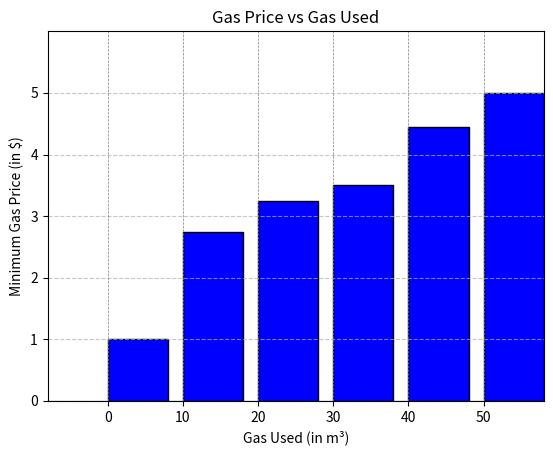

The script that saved this image:
import matplotlib.pyplot as plt
import numpy as np

# Example data for the bar chart
left_edges = np.array([0, 10, 20, 30, 40, 50])  # Left edges of the bars
height = np.array([1, 2.75, 3.25, 3.50, 4.45, 5])  # Heights of the bars

# Width of the bars
width = 8  # Adjusted width to avoid overlap

# Create a bar chart with the left edges aligned
plt.bar(left_edges, height, width=width, align='edge', color='blue', edgecolor='black')

# Adding labels and title
plt.xlabel('Gas Used (in m³)')
plt.ylabel('Minimum Gas Price (in $)')
plt.title('Gas Price vs Gas Used')

# Set the x-ticks to be the left edges
plt.xticks(left_edges)
# Set the y-ticks to be spaced by 1 unit
plt.yticks(np.arange(0, height.max() + 1, 1))

# Add a horizontal line at y=0 for reference
plt.axhline(0, color='black', linewidth=0.8)

# Add a vertical line at each left edge for better visibility
for edge in left_edges:
    plt.axvline(x=edge, color='gray', linestyle='--', linewidth=0.5)

# Set the limits for x and y axes
plt.xlim(left_edges[0] - width, left_edges[-1] + width)
plt.ylim(0, height.max() + 1)

# Add a grid for better readability
plt.grid(axis='y', linestyle='--', alpha=0.7)

# Display the plot
plt.show()

